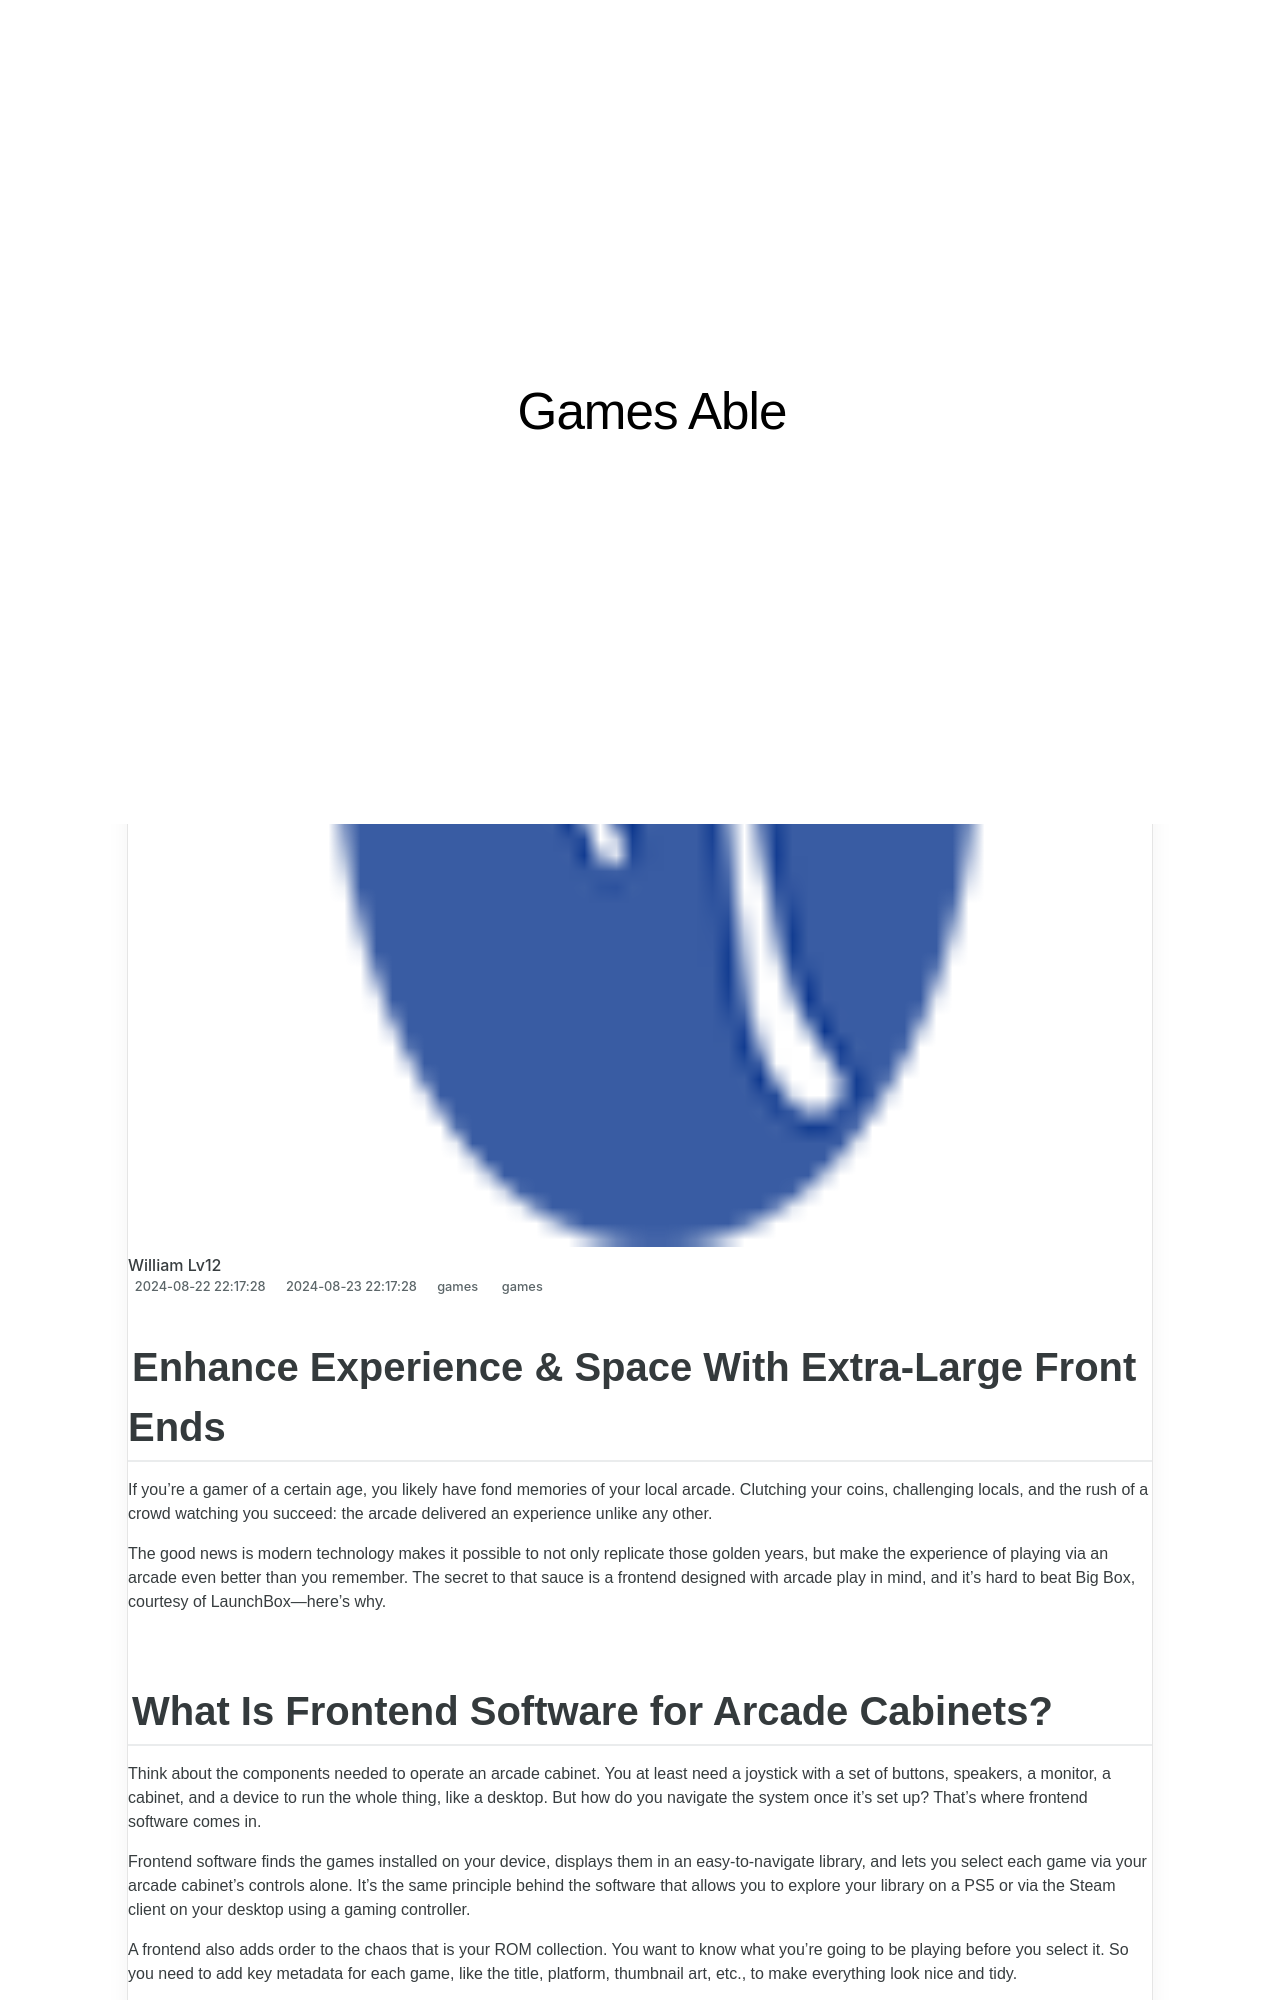

repository: techidaily/site-games-able · page: 1719164610715-enhance-experience-and-space-with-extra-large-front-ends/index.html · generator: jekyll

---
title: Enhance Experience & Space With Extra-Large Front Ends!
date: 2024-08-22T22:17:28.455Z
updated: 2024-08-23T22:17:28.455Z
tags:
  - games
categories:
  - games
description: This Article Describes Enhance Experience & Space With Extra-Large Front Ends!
excerpt: This Article Describes Enhance Experience & Space With Extra-Large Front Ends!
keywords: Extra-Large Front End Design,Space Optimization Solutions,Increase Brand Visibility with Bold Designs,Enhanced User Experience Through Architecture,Front-End Expansion for Modern Spaces,Large Format Architectural Designs for Impact,Innovative Front End Expansion Techniques
thumbnail: https://thmb.techidaily.com/950d846f8fcee250021d944b4596b6aafb3f396fb97820df6fae0f8fc53f28aa.jpg
---

## Enhance Experience & Space With Extra-Large Front Ends

 If you’re a gamer of a certain age, you likely have fond memories of your local arcade. Clutching your coins, challenging locals, and the rush of a crowd watching you succeed: the arcade delivered an experience unlike any other.

 The good news is modern technology makes it possible to not only replicate those golden years, but make the experience of playing via an arcade even better than you remember. The secret to that sauce is a frontend designed with arcade play in mind, and it’s hard to beat Big Box, courtesy of LaunchBox—here’s why.
